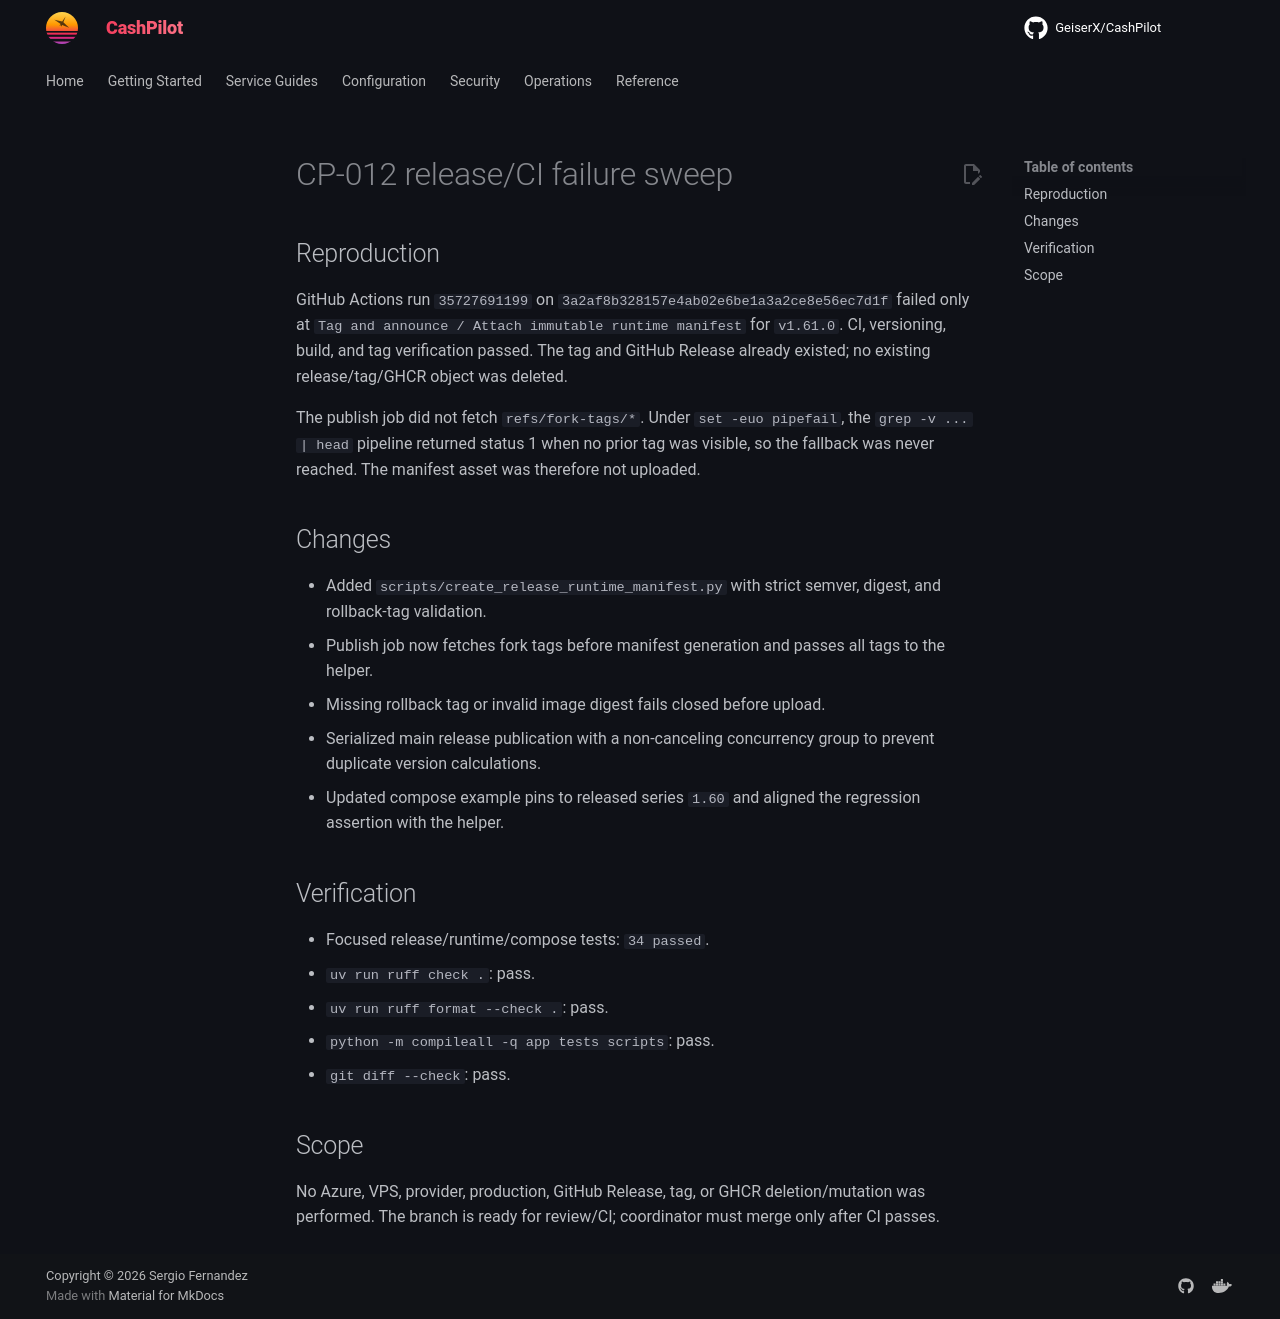

repository: assetforgeai-tech/CashPilot · page: evidence/CP-012-release-sweep-2026-09-22/index.html · generator: mkdocs

# CP-012 release/CI failure sweep

## Reproduction

GitHub Actions run `35727691199` on `3a2af8b328157e4ab02e6be1a3a2ce8e56ec7d1f` failed only at `Tag and announce / Attach immutable runtime manifest` for `v1.61.0`. CI, versioning, build, and tag verification passed. The tag and GitHub Release already existed; no existing release/tag/GHCR object was deleted.

The publish job did not fetch `refs/fork-tags/*`. Under `set -euo pipefail`, the `grep -v ... | head` pipeline returned status 1 when no prior tag was visible, so the fallback was never reached. The manifest asset was therefore not uploaded.

## Changes

- Added `scripts/create_release_runtime_manifest.py` with strict semver, digest, and rollback-tag validation.
- Publish job now fetches fork tags before manifest generation and passes all tags to the helper.
- Missing rollback tag or invalid image digest fails closed before upload.
- Serialized main release publication with a non-canceling concurrency group to prevent duplicate version calculations.
- Updated compose example pins to released series `1.60` and aligned the regression assertion with the helper.

## Verification

- Focused release/runtime/compose tests: `34 passed`.
- `uv run ruff check .`: pass.
- `uv run ruff format --check .`: pass.
- `python -m compileall -q app tests scripts`: pass.
- `git diff --check`: pass.

## Scope

No Azure, VPS, provider, production, GitHub Release, tag, or GHCR deletion/mutation was performed. The branch is ready for review/CI; coordinator must merge only after CI passes.
